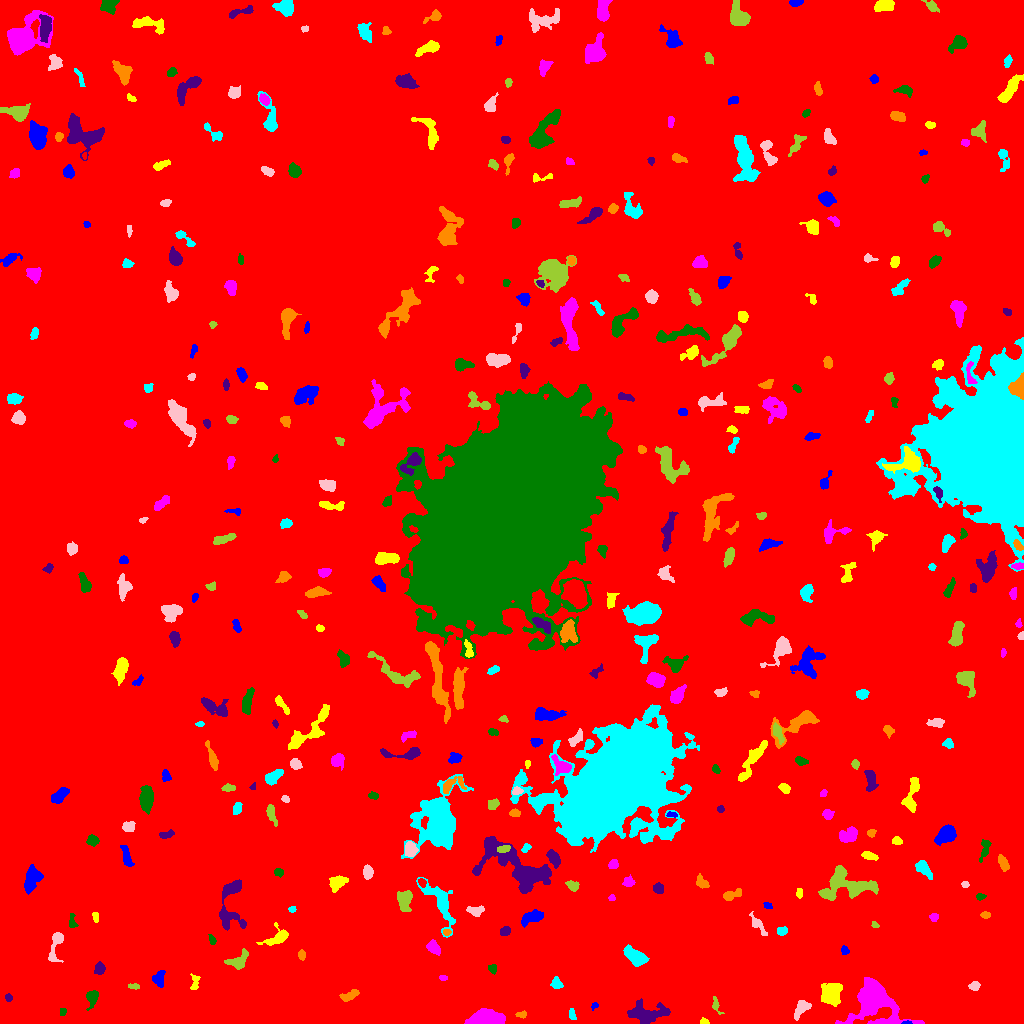

Values plotted in this chart, from the file beside it:
ID, X, Y, A, B, theta, total_flux, mu_max, mu_median, mu_mean, R_fwhm, R_e, R10, R90, x_start, x_end, y_start, y_end, area, greylevel
0, 512.1, 515.3, 299.3, 296.1, -1.425, 2557152, 21.0, 2.0, 2.82, 25.17, 249.3, 95.8, 406, 0, 1023, 0, 1023, 906657, 2.82
1, 907, 0.7699, 2.428, 0.8075, 0.02377, 113.0, 7.0, 3.0, 3.424, 2.185, 1.693, 0.5642, 2.646, 901, 912, 0, 3, 33, 15.42
2, 704.2, 1.34, 2.098, 1.231, -0.09917, 100.0, 5.0, 2.0, 1.961, 2.459, 1.954, 0.7979, 2.985, 700, 709, 0, 6, 51, 9.961
3, 484.5, 4.222, 7.305, 3.397, 0.05825, 7282, 50.0, 11.0, 15.23, 5.809, 5.642, 2.185, 9.657, 464, 505, 0, 15, 478, 22.23
4, 62.86, 12.4, 2.095, 1.477, 1.535, 97.0, 5.0, 2.0, 1.902, 2.111, 2.111, 0.7979, 3.432, 60, 66, 8, 15, 51, 9.902
5, 647.2, 9.236, 9.44, 4.336, 0.0207, 2111, 14.0, 3.0, 3.895, 5.109, 6.628, 2.326, 11.24, 627, 670, 0, 25, 542, 10.89
6, 522.3, 9.088, 2.103, 1.594, 0.3019, 102.0, 4.0, 1.0, 1.545, 3.09, 2.185, 0.7979, 3.613, 515, 526, 5, 13, 66, 10.55
7, 571.8, 9.108, 2.848, 1.383, -1.407, 120.0, 4.0, 1.5, 1.622, 3.432, 2.394, 0.7979, 3.909, 569, 576, 4, 15, 74, 9.622
8, 801.7, 16.13, 4.776, 2.72, 0.8855, 675.0, 10.0, 3.0, 3.392, 3.827, 3.989, 1.382, 6.723, 794, 811, 3, 23, 199, 10.39
9, 716.1, 17.64, 4.805, 1.795, -1.203, 208.0, 5.0, 2.0, 2.237, 3.09, 3.038, 1.128, 4.754, 712, 724, 9, 27, 93, 9.237
10, 617.6, 16.31, 2.25, 2.007, -1.151, 249.0, 6.0, 3.0, 3.234, 3.868, 2.764, 1.128, 4.297, 613, 622, 12, 21, 77, 12.23
11, 594.3, 17.48, 2.174, 1.529, 0.8957, 105.0, 3.0, 3.0, 2.333, 3.385, 2.326, 0.9772, 3.29, 591, 598, 13, 21, 45, 11.33
12, 832.2, 29.79, 5.725, 4.584, 1.155, 2261, 11.0, 5.0, 5.435, 8.098, 6.383, 2.585, 9.805, 821, 842, 17, 40, 416, 12.44
13, 873.4, 23.26, 11.62, 8.588, -0.6498, 11135, 34.0, 5.0, 8.028, 8.612, 8.704, 3.385, 16.23, 835, 924, 0, 46, 1387, 15.03
14, 92.27, 26.07, 3.94, 2.465, 1.379, 702.0, 10.0, 3.0, 4.204, 4.583, 3.613, 1.493, 5.997, 86, 98, 13, 33, 167, 11.2
15, 8.381, 25.7, 1.793, 1.578, -1.226, 113.0, 4.0, 2.0, 2.055, 3.29, 2.185, 0.7979, 3.29, 5, 12, 22, 30, 55, 10.05
16, 349.3, 27.97, 5.102, 2.055, 0.4286, 403.0, 5.0, 3.0, 2.669, 5.202, 4.029, 1.596, 6.024, 339, 359, 22, 34, 151, 9.669
17, 556.7, 39.91, 2.959, 2.347, -1.021, 421.0, 8.0, 3.5, 3.693, 4.26, 3.29, 1.262, 5.109, 550, 563, 35, 47, 114, 10.69
18, 974.6, 37.43, 2.275, 1.981, 0.2205, 185.0, 5.0, 2.0, 2.011, 3.29, 2.646, 0.9772, 4.222, 968, 980, 33, 42, 92, 10.01
19, 133.7, 37.11, 3.008, 1.379, -0.07207, 165.0, 4.0, 3.0, 2.619, 4.184, 2.706, 1.128, 3.949, 128, 139, 34, 40, 63, 9.619
20, 783.6, 40.55, 3.663, 1.64, 0.2562, 131.0, 3.0, 1.0, 1.101, 3.613, 2.932, 1.128, 4.583, 777, 794, 36, 46, 119, 9.101
21, 158.3, 45.09, 3.631, 2.849, 1.21, 612.0, 9.0, 3.0, 3.755, 3.909, 3.613, 1.382, 6.05, 152, 165, 36, 53, 163, 10.75
22, 194.8, 41.56, 4.529, 2.16, 1.502, 227.0, 5.0, 2.0, 2.121, 3.432, 3.29, 1.262, 5.14, 190, 200, 34, 50, 107, 9.121
23, 443.2, 45.7, 2.136, 1.241, -0.02412, 161.0, 7.0, 4.0, 3.5, 2.821, 2.034, 0.7979, 3.141, 439, 447, 43, 48, 46, 10.5
24, 492.4, 54.81, 2.363, 1.969, -0.8417, 170.0, 5.0, 2.0, 2.297, 3.038, 2.646, 0.9772, 4.068, 488, 496, 49, 59, 74, 9.297
25, 99.39, 54.78, 3.095, 2.39, 1.364, 307.0, 5.0, 3.0, 2.58, 4.442, 3.523, 1.382, 5.352, 94, 105, 49, 62, 119, 9.58
26, 301.8, 68.37, 2.411, 1.634, -1.512, 287.0, 10.0, 3.0, 3.986, 2.821, 2.394, 0.9772, 4.107, 298, 305, 63, 74, 72, 10.99
27, 634.7, 67.15, 6.153, 3.021, -0.5739, 1576, 10.0, 5.0, 4.956, 7.291, 5.499, 2.257, 8.556, 623, 649, 57, 79, 318, 11.96
28, 55.9, 79.15, 9.243, 2.908, 1.336, 770.0, 8.0, 3.0, 3.156, 5.202, 4.583, 1.784, 7.59, 48, 63, 61, 91, 244, 10.16
29, 238.5, 62.23, 5.509, 3.531, 0.5865, 760.0, 10.0, 3.0, 3.167, 3.989, 4.442, 1.596, 7.378, 224, 248, 54, 75, 240, 10.17
30, 891.8, 76.54, 2.126, 1.776, -0.09754, 185.0, 5.0, 3.0, 2.984, 3.568, 2.585, 0.9772, 3.827, 888, 896, 73, 80, 62, 9.984
31, 844.7, 72.94, 1.877, 1.784, -0.8815, 139.0, 5.0, 2.0, 2.106, 2.764, 2.257, 0.7979, 3.742, 841, 849, 69, 78, 66, 10.11
32, 279.2, 86.22, 5.416, 3.346, 0.5319, 546.0, 8.0, 2.0, 2.125, 4.184, 4.068, 1.493, 6.91, 256, 288, 78, 101, 257, 10.12
33, 433.3, 75.85, 3.586, 2.505, -0.7716, 606.0, 8.0, 4.0, 3.86, 5.046, 3.785, 1.493, 5.971, 426, 440, 68, 84, 157, 10.86
34, 211.9, 83.63, 2.525, 1.427, -1.262, 270.0, 9.0, 4.0, 4.219, 2.985, 2.394, 0.9772, 3.785, 208, 216, 79, 89, 64, 11.22
35, 505.3, 92.35, 2.462, 2.155, 0.513, 385.0, 8.0, 4.0, 4.14, 4.029, 2.932, 1.128, 4.618, 500, 510, 88, 97, 93, 11.14
36, 447, 91.15, 1.964, 1.521, 0.1848, 124.0, 6.0, 2.0, 2.48, 2.764, 2.185, 0.7979, 3.385, 443, 451, 88, 94, 50, 13.48
37, 782.2, 92.39, 2.472, 1.828, 0.2556, 206.0, 5.0, 2.0, 2.341, 3.656, 2.706, 1.128, 4.184, 777, 787, 88, 97, 88, 10.34
38, 757.6, 98.54, 6.563, 2.03, -0.908, 347.0, 5.0, 2.0, 2.129, 4.297, 3.785, 1.382, 6.283, 749, 767, 88, 112, 163, 10.13
39, 874.7, 98.66, 2.137, 1.445, -0.6323, 134.0, 5.0, 3.0, 2.978, 3.192, 2.257, 0.9772, 3.385, 871, 879, 96, 102, 45, 9.978
40, 179.5, 99.18, 8.28, 4.748, 0.1701, 896.0, 6.0, 3.0, 2.826, 7.485, 5.642, 2.326, 8.556, 167, 197, 86, 110, 317, 9.826
41, 532.4, 106.2, 6.736, 2.693, 0.3499, 804.0, 8.0, 3.0, 3.295, 5.499, 4.687, 1.784, 7.611, 521, 543, 96, 114, 244, 10.3
42, 95.28, 107.4, 2.781, 1.19, -1.371, 108.0, 4.0, 2.0, 1.714, 3.478, 2.257, 0.7979, 3.432, 92, 98, 101, 111, 63, 9.714
43, 934.1, 106.3, 1.968, 1.841, 0.8692, 126.0, 4.0, 2.0, 1.8, 3.478, 2.394, 0.9772, 3.827, 929, 938, 102, 110, 70, 10.8
44, 72.24, 102.3, 4.226, 1.467, -1.477, 95.0, 3.0, 1.0, 1.033, 2.523, 2.523, 0.9772, 4.297, 69, 78, 96, 110, 92, 9.033
45, 231.2, 119.7, 16.23, 6.477, 1.482, 2462, 10.0, 4.0, 4.304, 8.74, 7.797, 2.932, 11.99, 219, 246, 93, 144, 572, 10.3
46, 985.3, 108.6, 2.332, 1.594, -0.009198, 189.0, 5.0, 3.0, 2.908, 3.568, 2.523, 0.9772, 3.827, 980, 990, 105, 112, 65, 10.91
47, 292.2, 114.2, 1.921, 1.537, 0.1824, 137.0, 5.0, 3.0, 2.978, 3.038, 2.257, 0.7979, 3.338, 288, 296, 111, 117, 46, 10.98
48, 475.5, 112.4, 4, 2.272, -0.08183, 544.0, 8.0, 4.0, 3.804, 4.918, 3.613, 1.382, 5.698, 466, 484, 107, 118, 143, 10.8
49, 404.4, 123.3, 5.357, 3.373, -1.519, 1010, 9.0, 4.0, 3.783, 5.046, 5.078, 1.954, 7.878, 397, 412, 112, 133, 267, 10.78
50, 678.8, 117, 2.829, 1.825, -0.1419, 172.0, 4.0, 3.0, 2.457, 4.029, 2.646, 1.128, 3.989, 672, 685, 113, 121, 70, 9.457
51, 767.7, 117.9, 2.213, 1.381, -0.4896, 83.0, 3.0, 2.0, 1.509, 2.985, 2.257, 0.7979, 3.432, 763, 772, 115, 121, 55, 9.509
52, 798.7, 130.4, 2.54, 1.238, -1.57, 89.0, 4.0, 1.0, 1.413, 2.706, 2.034, 0.7979, 3.568, 796, 802, 125, 135, 63, 9.413
53, 611.5, 125.7, 1.661, 1.565, -0.07966, 130.0, 6.0, 3.0, 3.023, 2.706, 2.034, 0.7979, 3.241, 608, 615, 123, 129, 43, 10.02
54, 979.9, 126.6, 2.118, 1.504, 0.01193, 87.0, 3.0, 2.0, 1.45, 3.141, 2.326, 0.7979, 3.523, 976, 986, 123, 130, 60, 9.45
55, 658.2, 135, 2.418, 2.122, -0.638, 459.0, 11.0, 4.0, 4.33, 3.432, 2.932, 1.128, 4.583, 653, 663, 130, 141, 106, 12.33
56, 730.4, 128.2, 4.806, 2.154, 0.3468, 490.0, 9.0, 2.0, 3.161, 3.478, 3.568, 1.382, 6.129, 723, 741, 123, 135, 155, 10.16
57, 440.6, 121, 12.51, 4.641, -1.084, 2133, 14.0, 2.0, 3.628, 5.726, 6.155, 2.257, 11.33, 416, 455, 86, 146, 588, 10.63
58, 965.3, 138.8, 1.68, 1.555, 0.3041, 92.0, 4.0, 2.0, 1.878, 3.141, 2.034, 0.7979, 3.192, 961, 969, 136, 142, 49, 9.878
59, 572.2, 138, 3.318, 2.12, -0.4436, 397.0, 7.0, 3.0, 3.513, 4.222, 3.338, 1.382, 5.202, 565, 579, 132, 143, 113, 10.51
... 364 more rows
